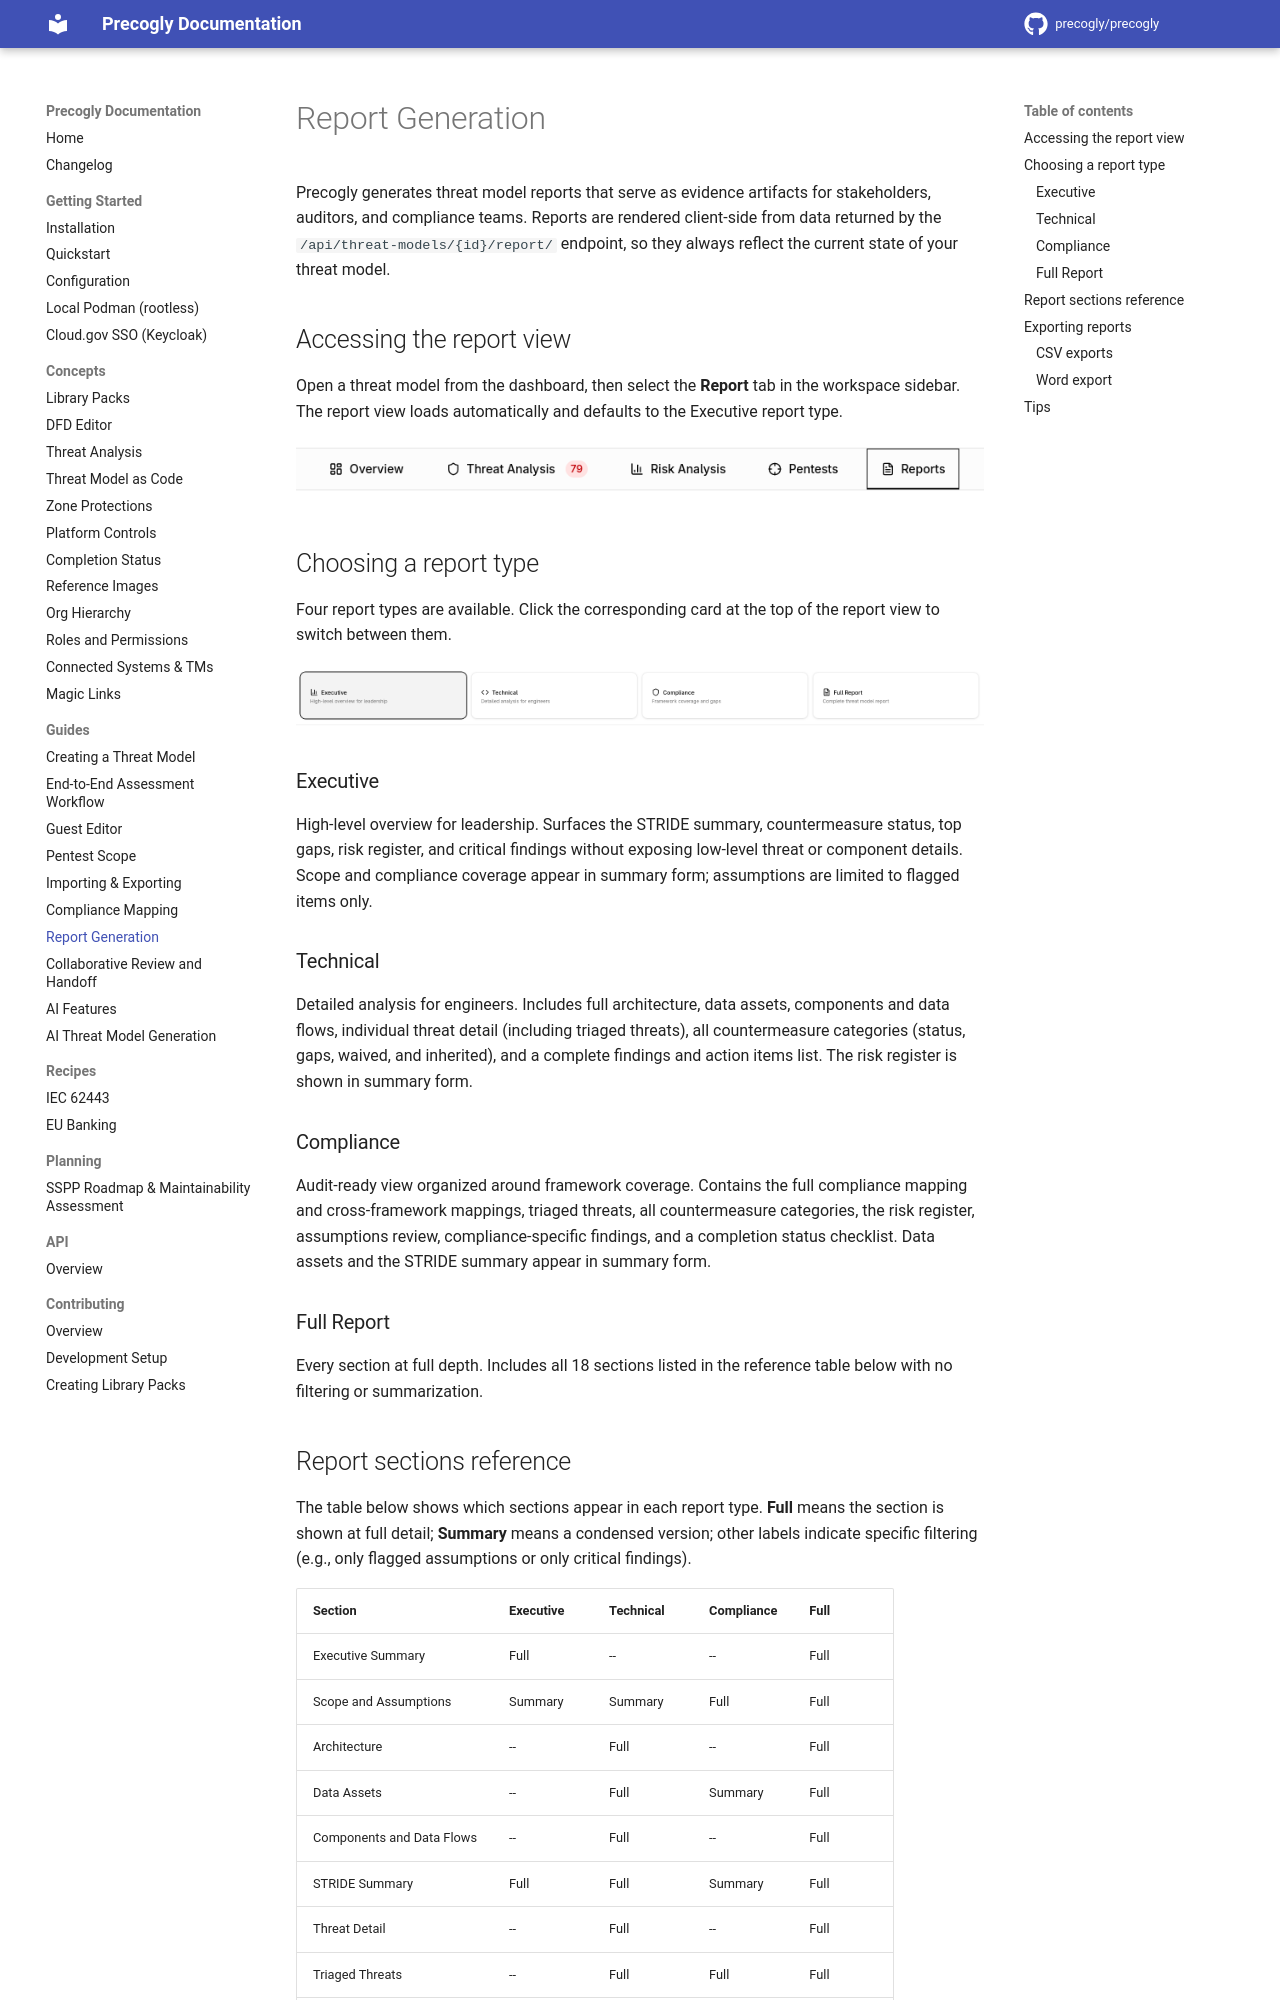

repository: JJediny/precogly · page: guides/report-generation/index.html · generator: mkdocs

# Report Generation

Precogly generates threat model reports that serve as evidence artifacts for stakeholders, auditors, and compliance teams. Reports are rendered client-side from data returned by the `/api/threat-models/{id}/report/` endpoint, so they always reflect the current state of your threat model.

## Accessing the report view

Open a threat model from the dashboard, then select the **Report** tab in the workspace sidebar. The report view loads automatically and defaults to the Executive report type.

![The Report tab in the threat model workspace sidebar](../assets/images/report-workspace-tab.png)

## Choosing a report type

Four report types are available. Click the corresponding card at the top of the report view to switch between them.

![Report type selector cards showing Executive, Technical, Compliance, and Full Report options](../assets/images/report-type-selector.png)

### Executive

High-level overview for leadership. Surfaces the STRIDE summary, countermeasure status, top gaps, risk register, and critical findings without exposing low-level threat or component details. Scope and compliance coverage appear in summary form; assumptions are limited to flagged items only.

### Technical

Detailed analysis for engineers. Includes full architecture, data assets, components and data flows, individual threat detail (including triaged threats), all countermeasure categories (status, gaps, waived, and inherited), and a complete findings and action items list. The risk register is shown in summary form.

### Compliance

Audit-ready view organized around framework coverage. Contains the full compliance mapping and cross-framework mappings, triaged threats, all countermeasure categories, the risk register, assumptions review, compliance-specific findings, and a completion status checklist. Data assets and the STRIDE summary appear in summary form.

### Full Report

Every section at full depth. Includes all 18 sections listed in the reference table below with no filtering or summarization.
